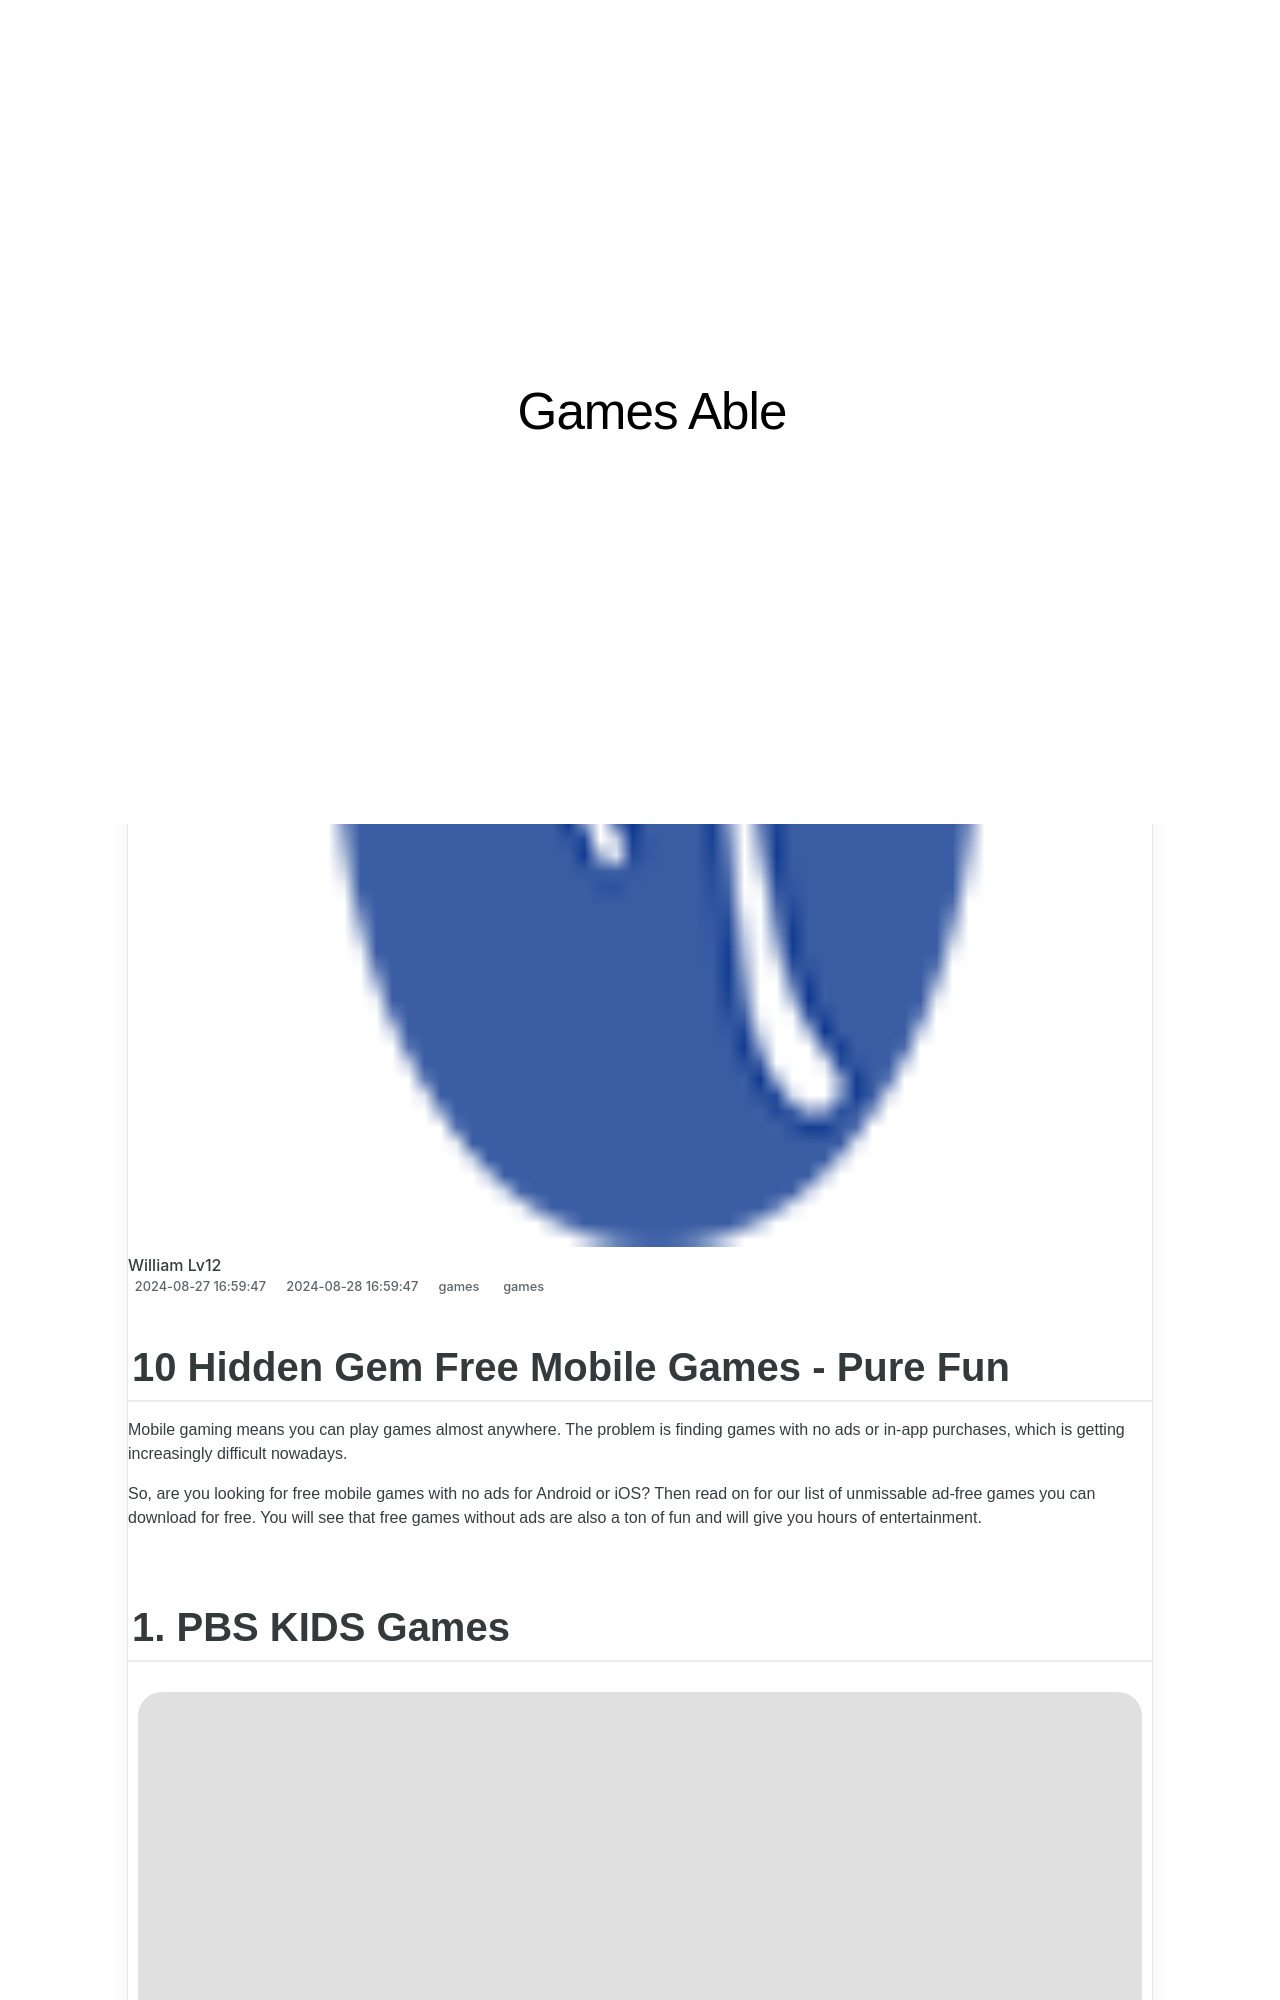

repository: techidaily/site-games-able · page: 1719163821039-10-hidden-gem-free-mobile-games-pure-fun/index.html · generator: jekyll

---
title: 10 Hidden Gem Free Mobile Games - Pure Fun
date: 2024-08-27T16:59:47.345Z
updated: 2024-08-28T16:59:47.345Z
tags:
  - games
categories:
  - games
description: This Article Describes 10 Hidden Gem Free Mobile Games - Pure Fun
excerpt: This Article Describes 10 Hidden Gem Free Mobile Games - Pure Fun
keywords: Hidden Gem Mobile Games,Free Mobile Games,Top Free Mobile Games,Pure Fun Mobile Games,Hidden Gem Game App,Free Top-Rated Mobile Games,Adventure Free Mobile Games
thumbnail: https://thmb.techidaily.com/609392eeb7e6d07659b5310d5497d83d3c111a4e7e0b8902513730d25dcd2f24.png
---

## 10 Hidden Gem Free Mobile Games - Pure Fun

 Mobile gaming means you can play games almost anywhere. The problem is finding games with no ads or in-app purchases, which is getting increasingly difficult nowadays.

 So, are you looking for free mobile games with no ads for Android or iOS? Then read on for our list of unmissable ad-free games you can download for free. You will see that free games without ads are also a ton of fun and will give you hours of entertainment.

## 1\. PBS KIDS Games
![pbs kids banner](https://static1.makeuseofimages.com/wordpress/wp-content/uploads/2022/09/pbs-kids-banner.PNG)

 Do you have a kid that likes playing games on an iPhone or Android device? If so, you should consider downloading PBS KIDS Games.

 Downloading games for kids can be a hit or miss. While some games are fun and educational, they can have ads or popups that are inappropriate for children. You might also be concerned about the fact that a child might rack up charges through in-app purchases.

 With PBS KIDS Games, you can set all of these fears aside. PBS KIDS Games has no popups or in-app purchases. The app is also free to download. There are over 100 games that would entertain your kids and are based on characters they love, like Curious George and Daniel Tiger.

 Each game in the app requires additional download space, but all are ad and popup free.

**Download:** PBS KIDS Games for [Android](https://www.anrdoezrs.net/links/7251228/type/dlg/sid/UUmuoUeUpU36314/https://play.google.com/store/apps/details?id=org.pbskids.gamesapp) |[iOS](https://apps.apple.com/app/pbs-kids-games/id1050773989) (Free)
